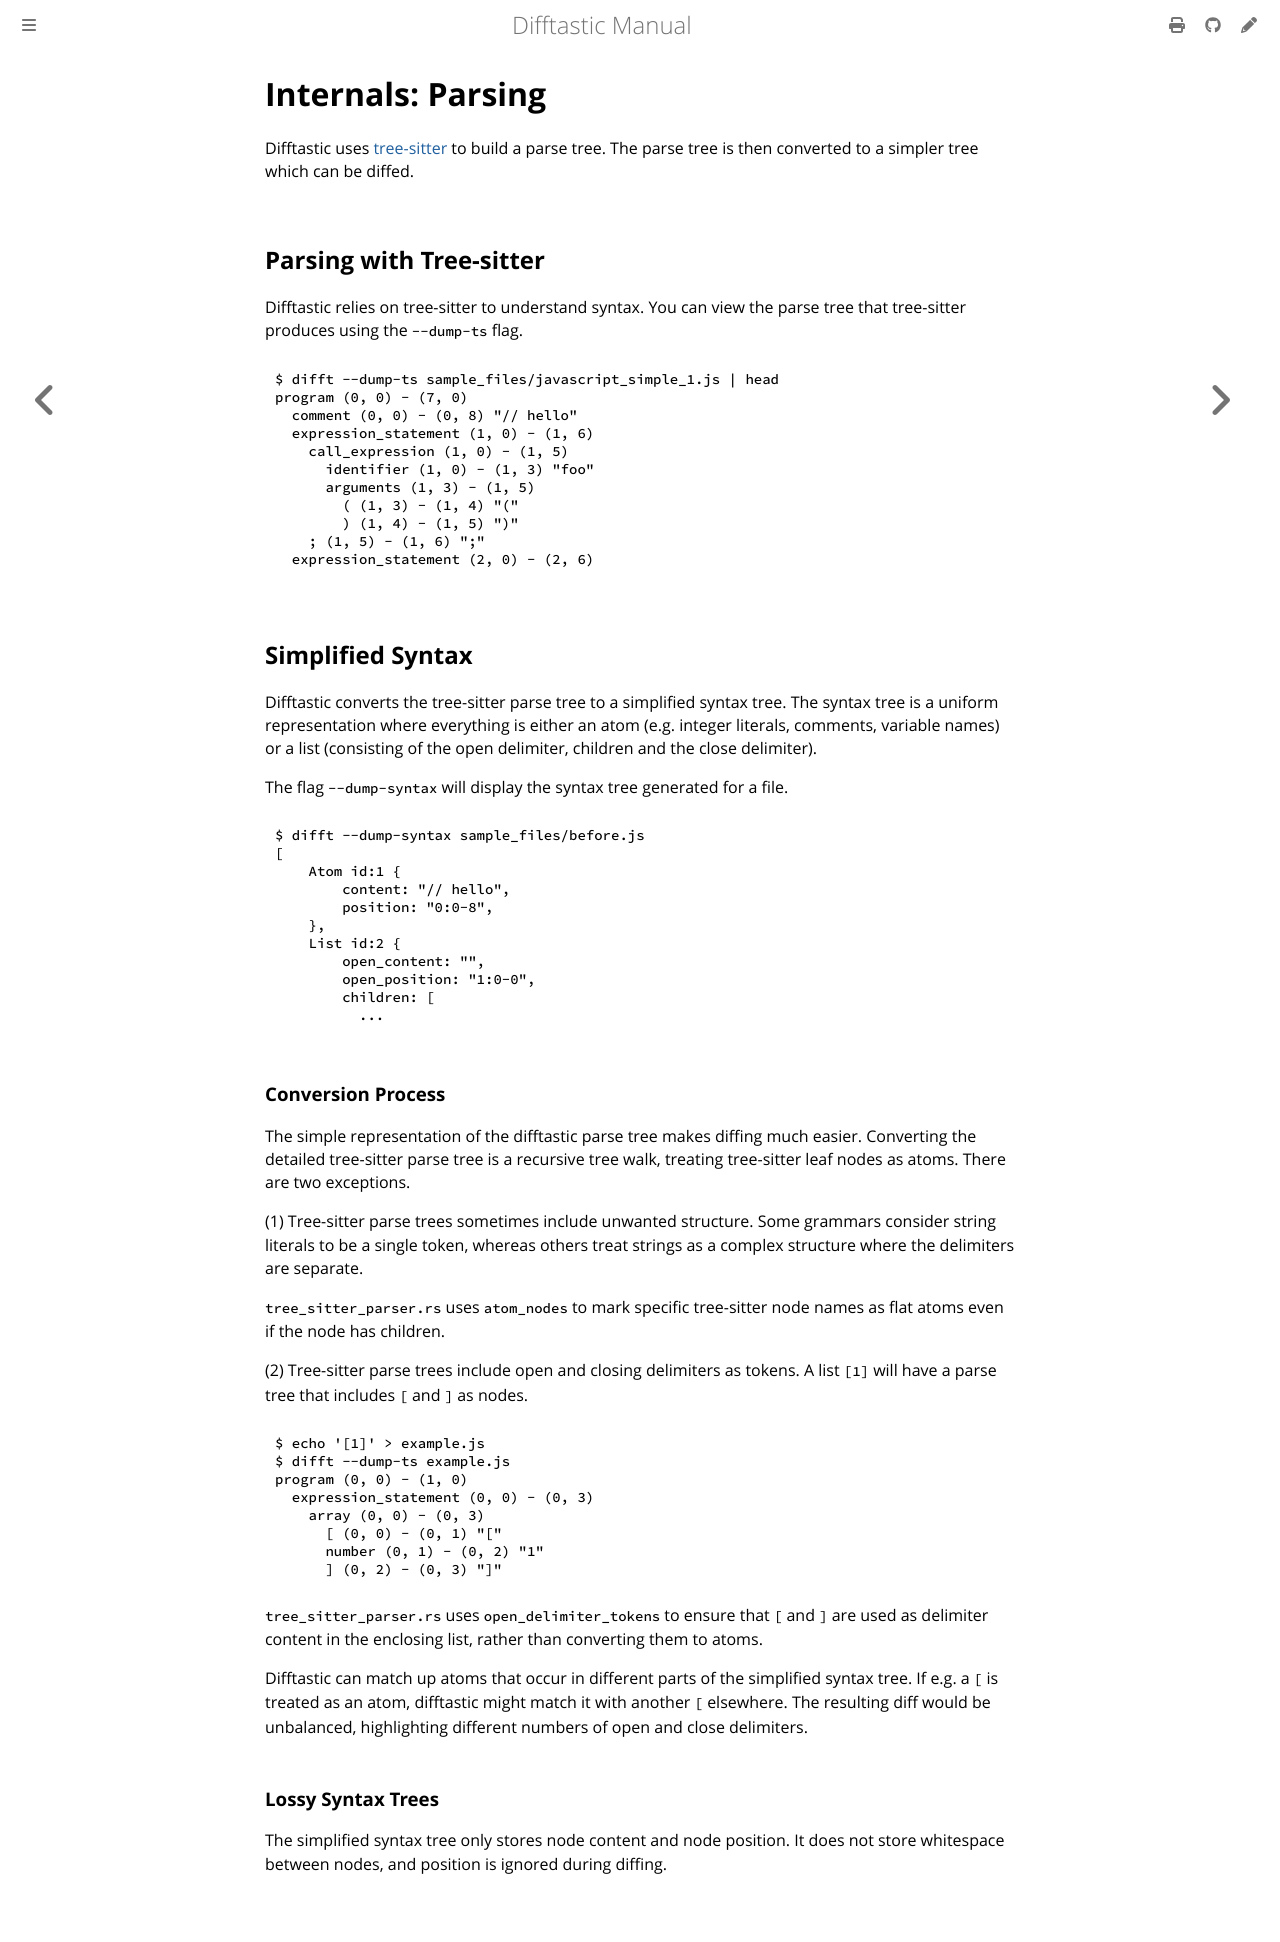

repository: danie-dejager/difftastic · page: parsing.html · generator: mdbook

# Internals: Parsing

Difftastic uses
[tree-sitter](https://tree-sitter.github.io/tree-sitter/) to build a
parse tree. The parse tree is then converted to a simpler tree which
can be diffed.

## Parsing with Tree-sitter

Difftastic relies on tree-sitter to understand syntax. You can view
the parse tree that tree-sitter produces using the `--dump-ts`
flag.

```
$ difft --dump-ts sample_files/javascript_simple_1.js | head
program (0, 0) - (7, 0)
  comment (0, 0) - (0, 8) "// hello"
  expression_statement (1, 0) - (1, 6)
    call_expression (1, 0) - (1, 5)
      identifier (1, 0) - (1, 3) "foo"
      arguments (1, 3) - (1, 5)
        ( (1, 3) - (1, 4) "("
        ) (1, 4) - (1, 5) ")"
    ; (1, 5) - (1, 6) ";"
  expression_statement (2, 0) - (2, 6)
```

## Simplified Syntax

Difftastic converts the tree-sitter parse tree to a simplified syntax
tree. The syntax tree is a uniform representation where everything is
either an atom (e.g. integer literals, comments, variable names) or a
list (consisting of the open delimiter, children and the close
delimiter).

The flag `--dump-syntax` will display the syntax tree generated for a
file.

```
$ difft --dump-syntax sample_files/before.js
[
    Atom id:1 {
        content: "// hello",
        position: "0:0-8",
    },
    List id:2 {
        open_content: "",
        open_position: "1:0-0",
        children: [
          ...
```

### Conversion Process

The simple representation of the difftastic parse tree makes diffing
much easier. Converting the detailed tree-sitter parse tree is a
recursive tree walk, treating tree-sitter leaf nodes as atoms. There
are two exceptions.

(1) Tree-sitter parse trees sometimes include unwanted structure. Some
grammars consider string literals to be a single token, whereas others
treat strings as a complex structure where the delimiters are
separate.

`tree_sitter_parser.rs` uses `atom_nodes` to mark specific tree-sitter
node names as flat atoms even if the node has children.

(2) Tree-sitter parse trees include open and closing delimiters as
tokens. A list `[1]` will have a parse tree that includes `[` and `]`
as nodes.

```
$ echo '[1]' > example.js
$ difft --dump-ts example.js
program (0, 0) - (1, 0)
  expression_statement (0, 0) - (0, 3)
    array (0, 0) - (0, 3)
      [ (0, 0) - (0, 1) "["
      number (0, 1) - (0, 2) "1"
      ] (0, 2) - (0, 3) "]"
```

`tree_sitter_parser.rs` uses `open_delimiter_tokens` to ensure that
`[` and `]` are used as delimiter content in the enclosing list,
rather than converting them to atoms.

Difftastic can match up atoms that occur in different parts of the
simplified syntax tree. If e.g. a `[` is treated as an atom,
difftastic might match it with another `[` elsewhere. The resulting
diff would be unbalanced, highlighting different numbers of open and
close delimiters.

### Lossy Syntax Trees

The simplified syntax tree only stores node content and node
position. It does not store whitespace between nodes, and position is
ignored during diffing.
